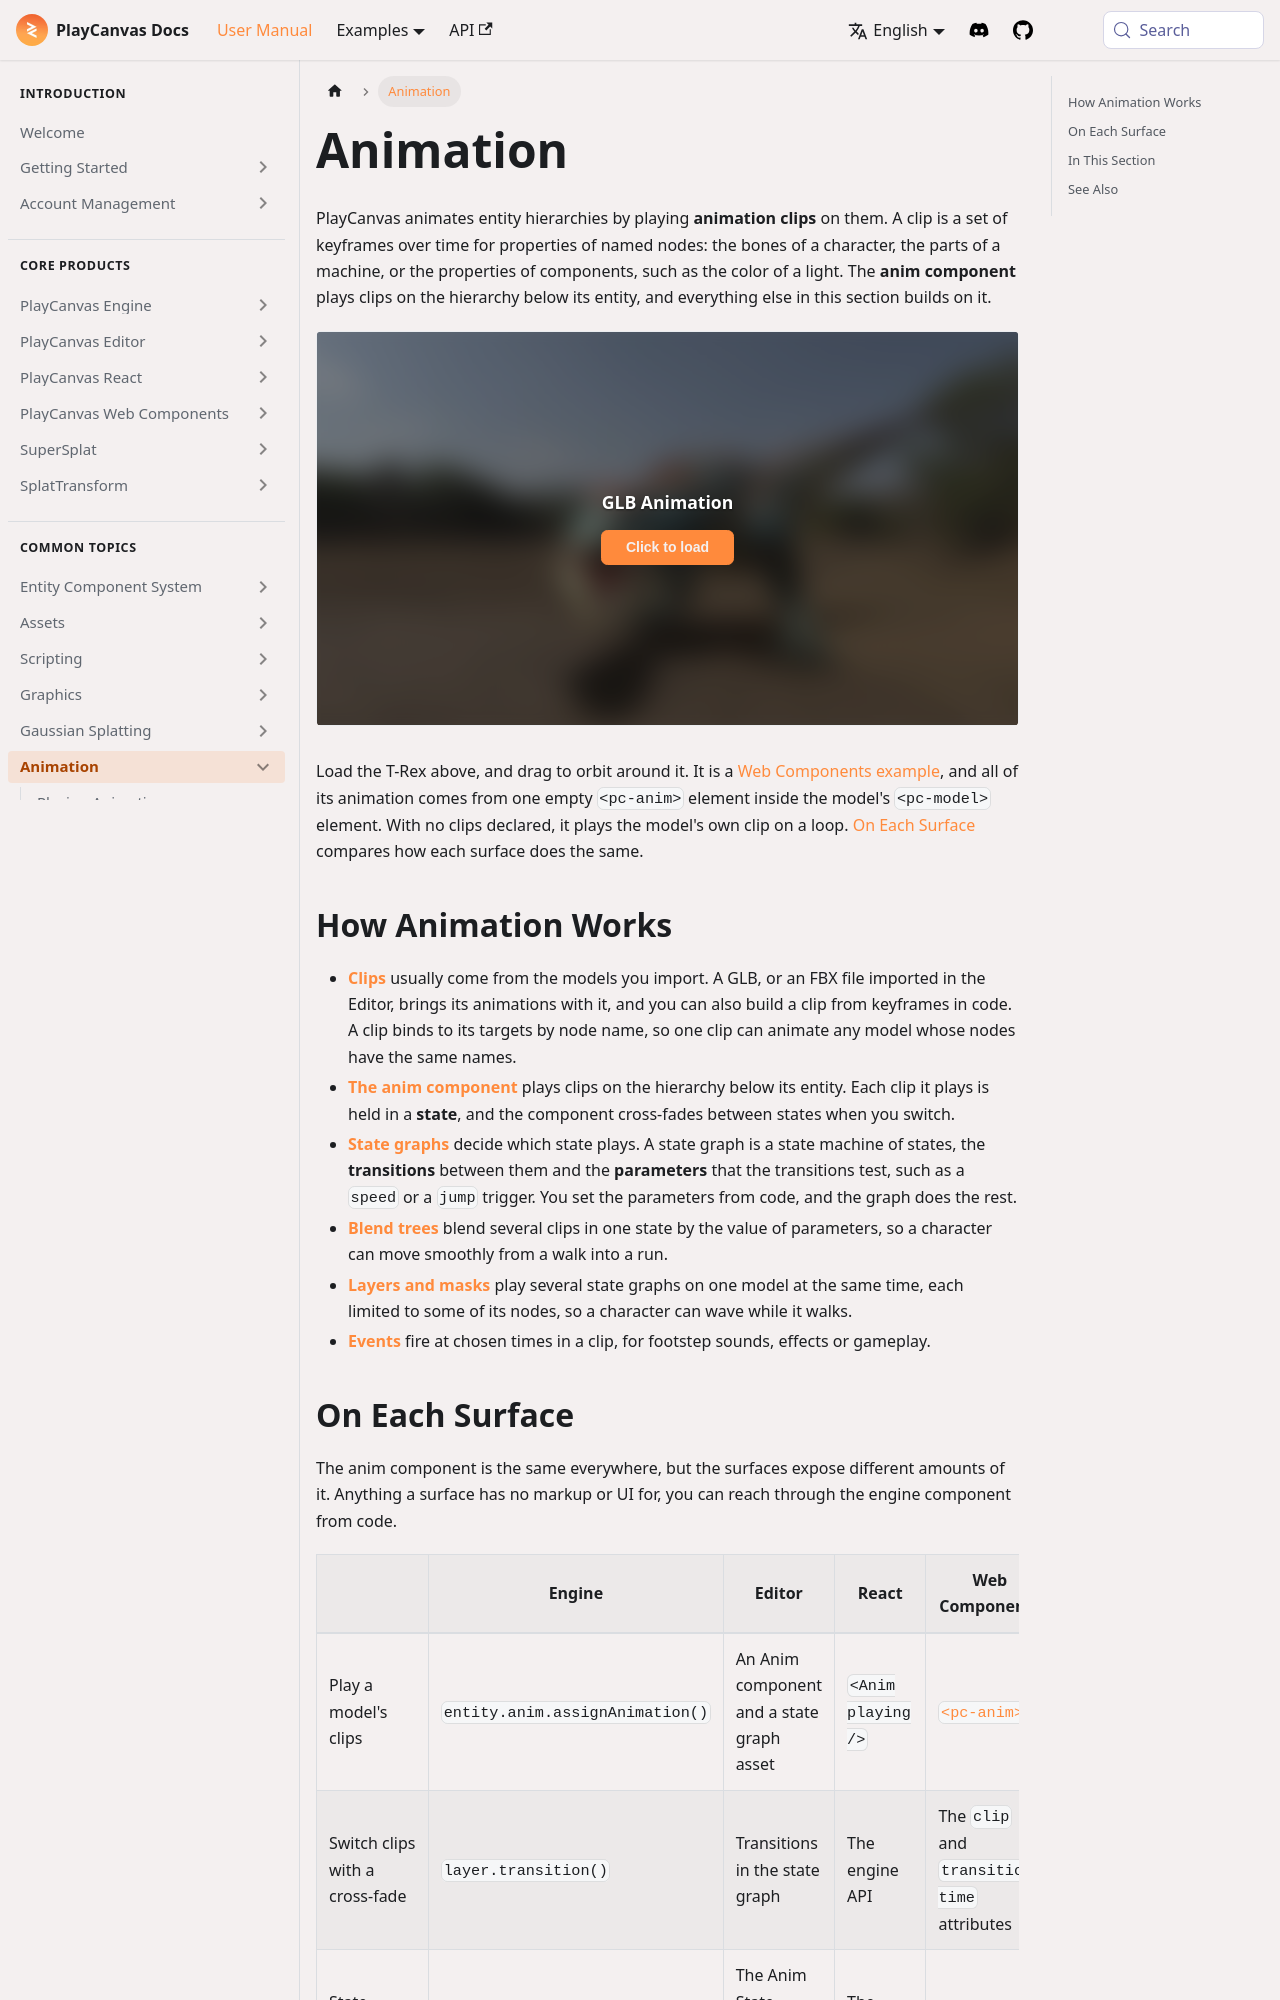

repository: playcanvas/developer-site · page: user-manual/animation/index.html · generator: docusaurus

---
title: Animation
description: "How PlayCanvas plays animation clips on characters, machines and any other hierarchy of entities, with the anim component, state graphs, blend trees, layers, masks and events, in the Engine, the Editor, React and Web Components."
---

PlayCanvas animates entity hierarchies by playing **animation clips** on them. A clip is a set of keyframes over time for properties of named nodes: the bones of a character, the parts of a machine, or the properties of components, such as the color of a light. The **anim component** plays clips on the hierarchy below its entity, and everything else in this section builds on it.

<EngineExample src="https://playcanvas.github.io/web-components/examples/#glb-animation.html" thumbnail="/img/user-manual/animation/t-rex.jpg" title="GLB Animation" />

Load the T-Rex above, and drag to orbit around it. It is a [Web Components example](https://playcanvas.github.io/web-components/examples/#glb-animation.html), and all of its animation comes from one empty `<pc-anim>` element inside the model's `<pc-model>` element. With no clips declared, it plays the model's own clip on a loop. [On Each Surface](#on-each-surface) compares how each surface does the same.

## How Animation Works {#how-animation-works}

- **[Clips](/user-manual/animation/clips/)** usually come from the models you import. A GLB, or an FBX file imported in the Editor, brings its animations with it, and you can also build a clip from keyframes in code. A clip binds to its targets by node name, so one clip can animate any model whose nodes have the same names.
- **[The anim component](/user-manual/animation/playing-animations/)** plays clips on the hierarchy below its entity. Each clip it plays is held in a **state**, and the component cross-fades between states when you switch.
- **[State graphs](/user-manual/animation/state-graphs/)** decide which state plays. A state graph is a state machine of states, the **transitions** between them and the **parameters** that the transitions test, such as a `speed` or a `jump` trigger. You set the parameters from code, and the graph does the rest.
- **[Blend trees](/user-manual/animation/blend-trees/)** blend several clips in one state by the value of parameters, so a character can move smoothly from a walk into a run.
- **[Layers and masks](/user-manual/animation/layers-and-masks/)** play several state graphs on one model at the same time, each limited to some of its nodes, so a character can wave while it walks.
- **[Events](/user-manual/animation/events/)** fire at chosen times in a clip, for footstep sounds, effects or gameplay.
